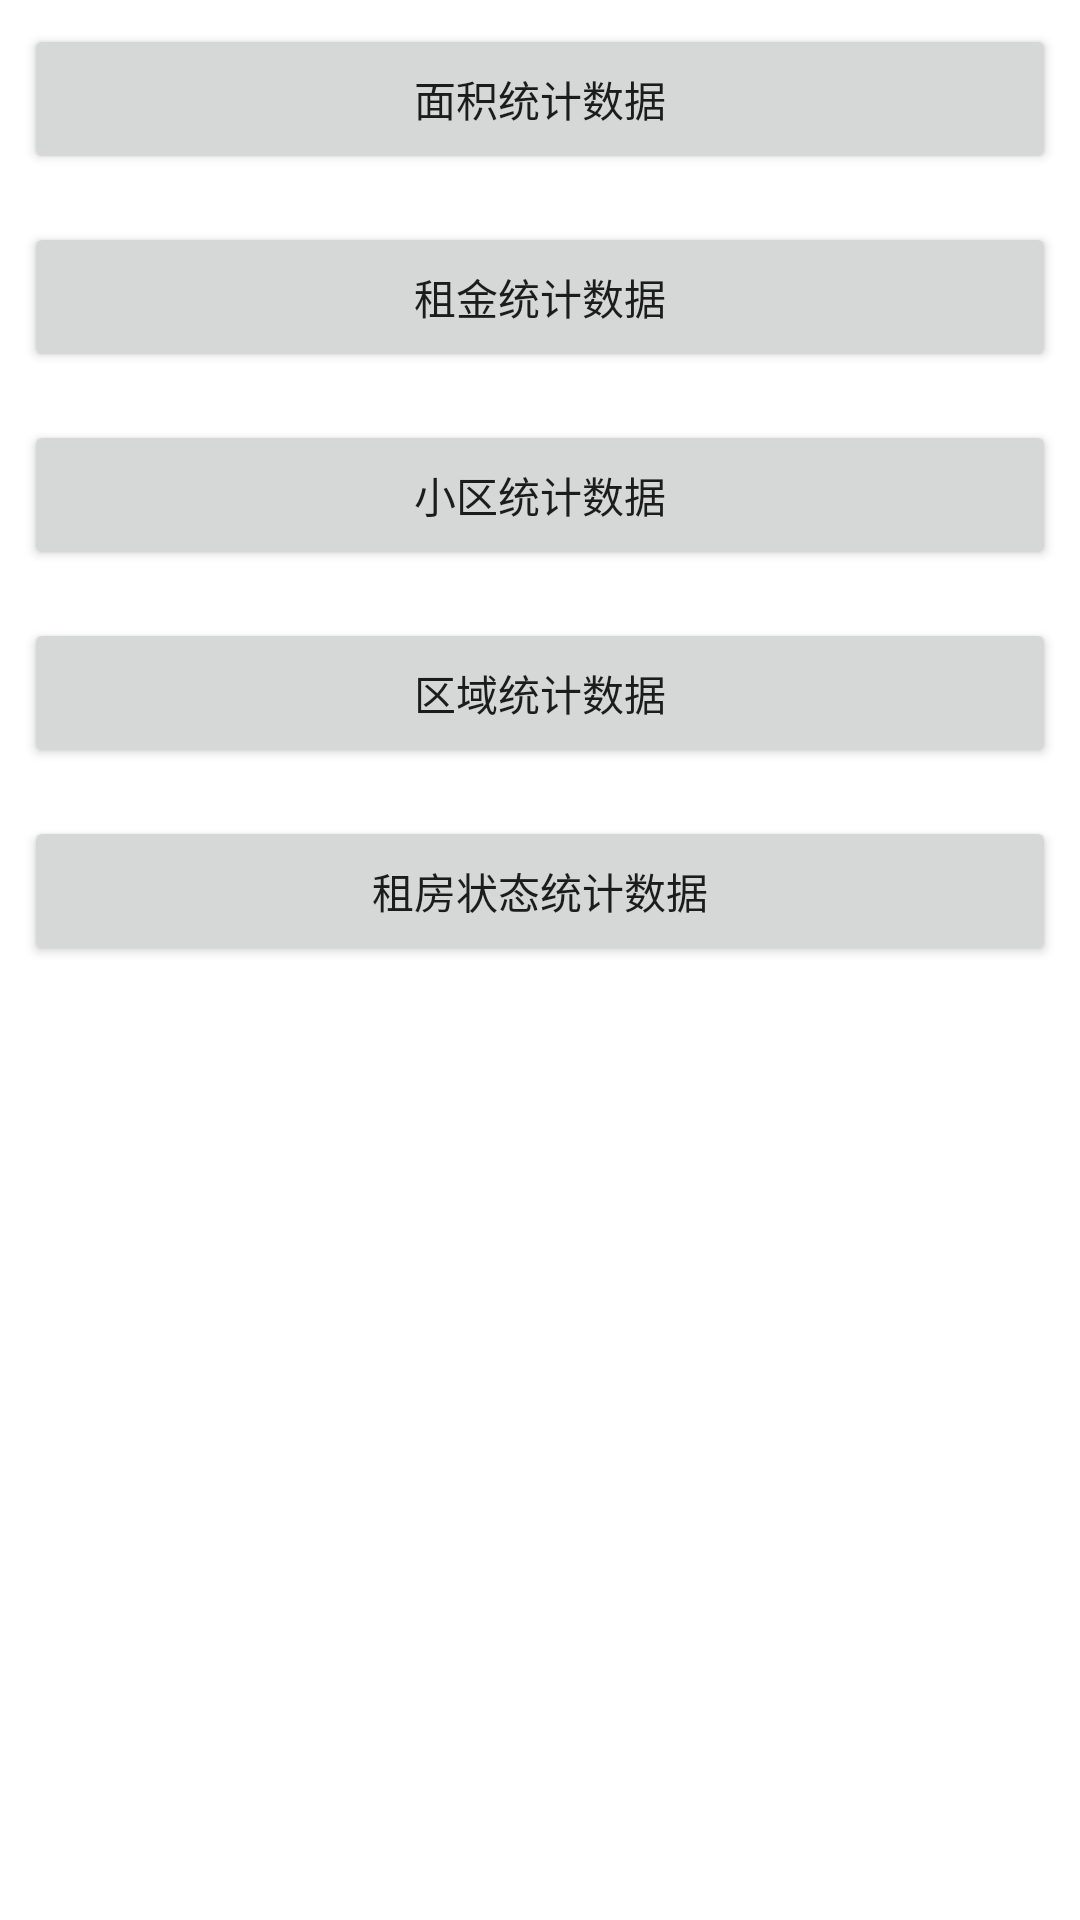

Produce the Android XML layout that renders to this screen, including the resource entries it uses.
<!-- AndroidManifest.xml: application theme AppTheme -->
<!-- res/layout/hlayout_hstatistic.xml -->
<?xml version="1.0" encoding="utf-8"?>
<android.support.constraint.ConstraintLayout
    xmlns:android="http://schemas.android.com/apk/res/android"
    xmlns:app="http://schemas.android.com/apk/res-auto"
    xmlns:tools="http://schemas.android.com/tools"
    android:background="@android:color/white"
    android:clickable="true"
    android:layout_width="match_parent"
    android:layout_height="match_parent">

    <ScrollView
        android:layout_width="match_parent"
        android:layout_height="match_parent">

        <LinearLayout
            android:layout_width="match_parent"
            android:layout_height="wrap_content"
            android:orientation="vertical">

            <Button
                android:id="@+id/LArea"
                android:layout_width="match_parent"
                android:layout_height="50dp"
                android:layout_margin="8dp"
                android:text="面积统计数据"/>

            <Button
                android:id="@+id/LRent"
                android:layout_width="match_parent"
                android:layout_height="50dp"
                android:layout_margin="8dp"
                android:text="租金统计数据"/>

            <Button
                android:id="@+id/LRQuarters"
                android:layout_width="match_parent"
                android:layout_height="50dp"
                android:layout_margin="8dp"
                android:text="小区统计数据"/>

            <Button
                android:id="@+id/LRArea"
                android:layout_width="match_parent"
                android:layout_height="50dp"
                android:layout_margin="8dp"
                android:text="区域统计数据"/>

            <Button
                android:id="@+id/LStater"
                android:layout_width="match_parent"
                android:layout_height="50dp"
                android:layout_margin="8dp"
                android:text="租房状态统计数据"/>
        </LinearLayout>
    </ScrollView>
</android.support.constraint.ConstraintLayout>
<!-- resources referenced by this layout -->
<resources>
  <style name="AppTheme" parent="Theme.AppCompat.Light.NoActionBar">
          
          <item name="colorPrimary">@color/colorPrimary</item>
          <item name="colorPrimaryDark">@color/colorPrimaryDark</item>
          <item name="colorAccent">@color/colorAccent</item>
      </style>
  <!-- not gathered from this repository: default colours our renderer supplied (Android Studio template values) -->
  <color name="colorPrimary">#FF6200EE</color>
  <color name="colorPrimaryDark">#FF3700B3</color>
  <color name="colorAccent">#FF03DAC5</color>
</resources>
